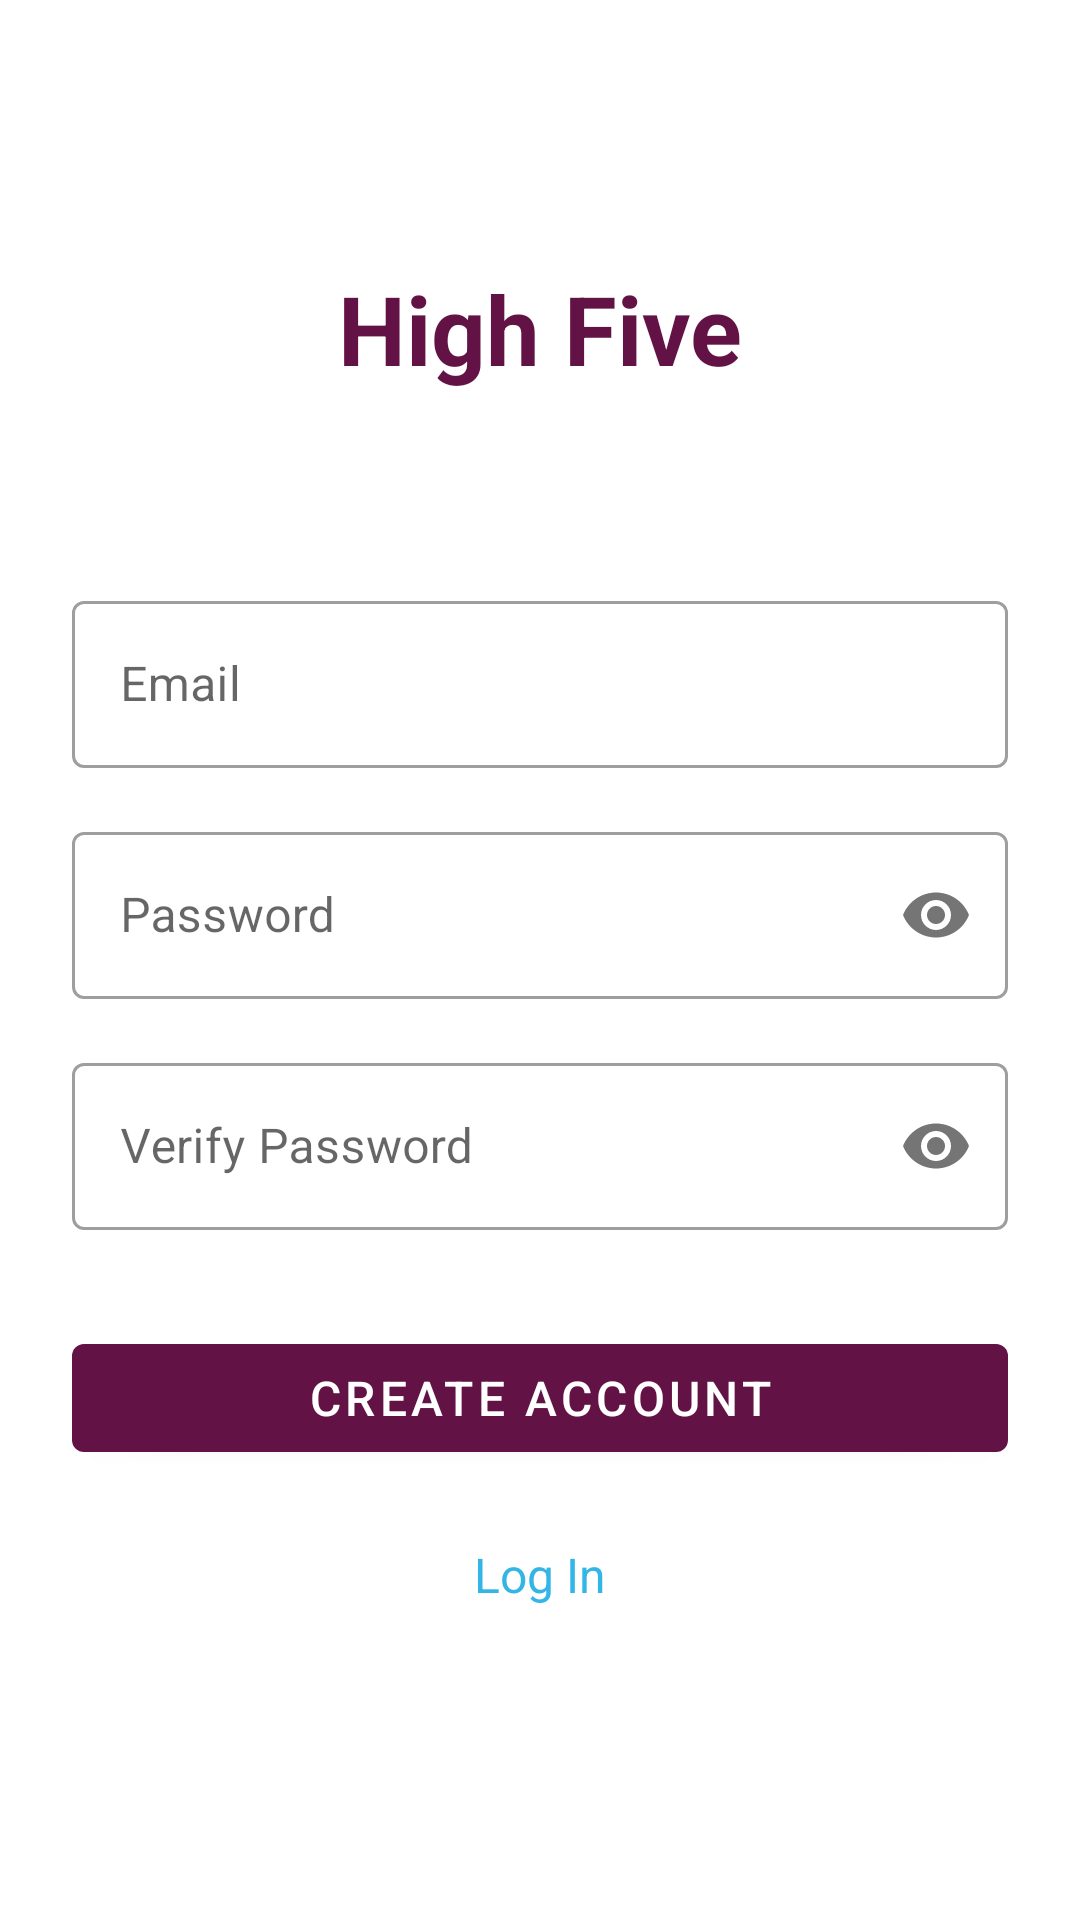

Android layout source for this screen:
<!-- AndroidManifest.xml: application theme AppTheme -->
<!-- res/layout/activity_create_account.xml -->
<?xml version="1.0" encoding="utf-8"?>
<androidx.constraintlayout.widget.ConstraintLayout
    xmlns:android="http://schemas.android.com/apk/res/android"
    xmlns:app="http://schemas.android.com/apk/res-auto"
    android:layout_width="match_parent"
    android:layout_height="match_parent"
    android:padding="24dp">

    <TextView
        android:id="@+id/titleText"
        android:layout_width="wrap_content"
        android:layout_height="wrap_content"
        android:text="@string/app_name"
        android:textSize="32sp"
        android:textColor="@color/colorPrimary"
        android:textStyle="bold"
        app:layout_constraintTop_toTopOf="parent"
        app:layout_constraintStart_toStartOf="parent"
        app:layout_constraintEnd_toEndOf="parent"
        android:layout_marginTop="64dp" />

    <com.google.android.material.textfield.TextInputLayout
        android:id="@+id/emailInputLayout"
        android:layout_width="0dp"
        android:layout_height="wrap_content"
        android:layout_marginTop="64dp"
        app:layout_constraintTop_toBottomOf="@id/titleText"
        app:layout_constraintStart_toStartOf="parent"
        app:layout_constraintEnd_toEndOf="parent"
        android:hint="Email"
        style="@style/Widget.MaterialComponents.TextInputLayout.OutlinedBox">

        <com.google.android.material.textfield.TextInputEditText
            android:id="@+id/emailEditText"
            android:layout_width="match_parent"
            android:layout_height="wrap_content"
            android:inputType="text"
            android:maxLines="1" />

    </com.google.android.material.textfield.TextInputLayout>

    <com.google.android.material.textfield.TextInputLayout
        android:id="@+id/passwordInputLayout"
        android:layout_width="0dp"
        android:layout_height="wrap_content"
        android:layout_marginTop="16dp"
        app:layout_constraintTop_toBottomOf="@id/emailInputLayout"
        app:layout_constraintStart_toStartOf="parent"
        app:layout_constraintEnd_toEndOf="parent"
        android:hint="Password"
        app:passwordToggleEnabled="true"
        style="@style/Widget.MaterialComponents.TextInputLayout.OutlinedBox">

        <com.google.android.material.textfield.TextInputEditText
            android:id="@+id/passwordEditText"
            android:layout_width="match_parent"
            android:layout_height="wrap_content"
            android:inputType="textPassword"
            android:maxLines="1"
            android:imeOptions="actionNext" />

    </com.google.android.material.textfield.TextInputLayout>
    
    <com.google.android.material.textfield.TextInputLayout
        android:id="@+id/verifyPasswordInputLayout"
        android:layout_width="0dp"
        android:layout_height="wrap_content"
        android:layout_marginTop="16dp"
        app:layout_constraintTop_toBottomOf="@id/passwordInputLayout"
        app:layout_constraintStart_toStartOf="parent"
        app:layout_constraintEnd_toEndOf="parent"
        android:hint="Verify Password"
        app:passwordToggleEnabled="true"
        style="@style/Widget.MaterialComponents.TextInputLayout.OutlinedBox">

        <com.google.android.material.textfield.TextInputEditText
            android:id="@+id/verifyPasswordEditText"
            android:layout_width="match_parent"
            android:layout_height="wrap_content"
            android:inputType="textPassword"
            android:maxLines="1"
            android:imeOptions="actionDone" />

    </com.google.android.material.textfield.TextInputLayout>

    <com.google.android.material.button.MaterialButton
        android:id="@+id/createAccountButton"
        android:layout_width="0dp"
        android:layout_height="wrap_content"
        android:layout_marginTop="32dp"
        app:layout_constraintTop_toBottomOf="@id/verifyPasswordInputLayout"
        app:layout_constraintStart_toStartOf="parent"
        app:layout_constraintEnd_toEndOf="parent"
        android:text="CREATE ACCOUNT"
        android:textSize="16sp" />

    <TextView
        android:id="@+id/loginLink"
        android:layout_width="200dp"
        android:layout_height="50dp"
        android:gravity="center|top"
        android:layout_marginTop="16dp"
        app:layout_constraintTop_toBottomOf="@id/createAccountButton"
        app:layout_constraintStart_toStartOf="parent"
        app:layout_constraintEnd_toEndOf="parent"
        android:text="Log In"
        android:textColor="@android:color/holo_blue_light"
        android:textSize="16sp"
        android:clickable="true"
        android:focusable="true"
        android:background="?android:attr/selectableItemBackgroundBorderless"
        android:padding="8dp" />

    
    <FrameLayout
        android:id="@+id/loadingOverlay"
        android:layout_width="0dp"
        android:layout_height="0dp"
        android:background="#80000000"
        android:visibility="gone"
        app:layout_constraintTop_toTopOf="parent"
        app:layout_constraintBottom_toBottomOf="parent"
        app:layout_constraintStart_toStartOf="parent"
        app:layout_constraintEnd_toEndOf="parent">

        <ProgressBar
            android:layout_width="48dp"
            android:layout_height="48dp"
            android:layout_gravity="center"
            android:indeterminate="true" />

    </FrameLayout>

</androidx.constraintlayout.widget.ConstraintLayout>
<!-- resources referenced by this layout -->
<resources>
  <color name="colorPrimary">#621244</color>
  <string name="app_name">High Five</string>
  <style name="AppTheme" parent="Theme.MaterialComponents.Light.NoActionBar">
          <item name="colorPrimary">@color/colorPrimary</item>
          <item name="colorPrimaryDark">@color/colorPrimaryDark</item>
          <item name="colorAccent">@color/colorAccent</item>
      </style>
  <color name="colorPrimaryDark">#000000</color>
  <color name="colorAccent">#D50037</color>
</resources>
